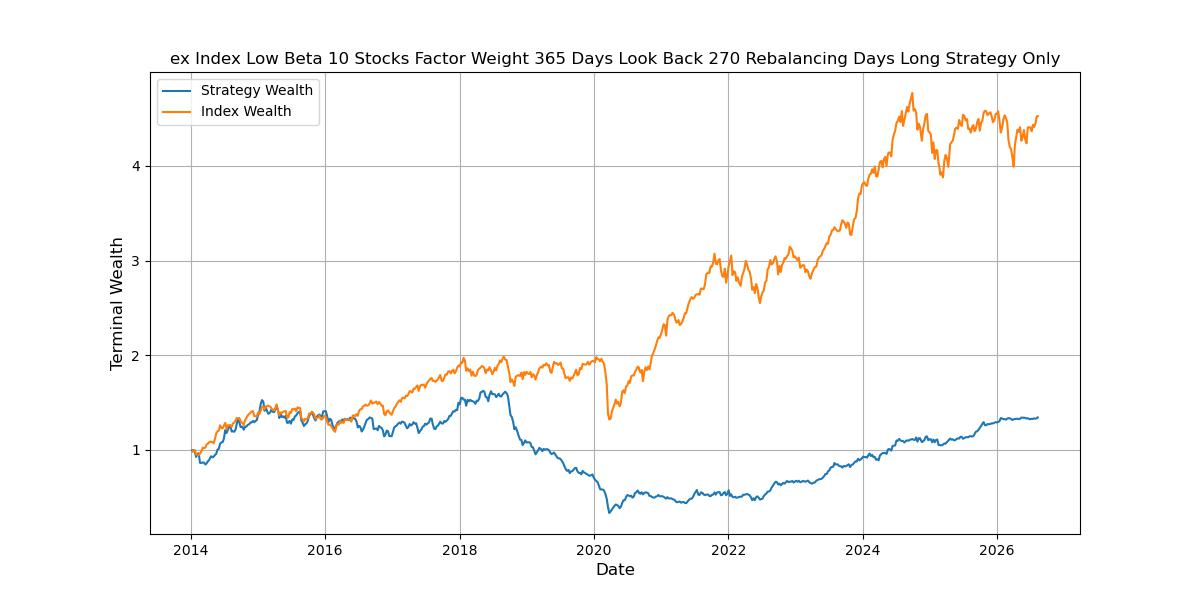

Source data for this figure (header and first rows):
, Annualized Return, Annualized Vol, Sharpe Ratio, Max Drawdown, Skewness, Kurtosis, Cornish-Fisher VaR (5%), Historic CVaR (5%)
Mean Return, 2.363, 20.1, -0.1927, -79.58, -0.9885, 8.141, 0.04939, 0.06921
